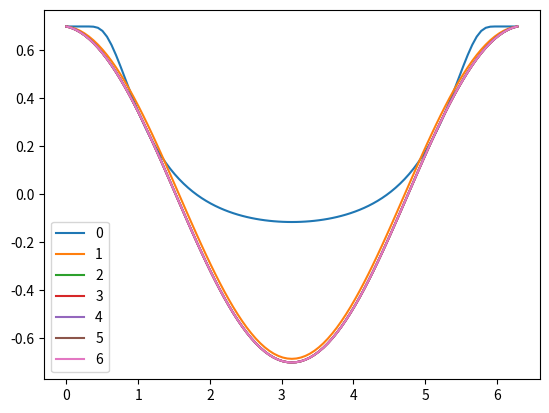

Write Python code to recreate this figure.
import numpy as np
import time
from sympy import *
init_printing(use_unicode=True)
import pandas as pd
import matplotlib.pyplot as plt

start = time.time()
x = symbols('x')
T = 2*np.pi
a,b = 0.7,0.7
g = sin(x)

n=100
hval = T/n
grid = [j*hval for j in range(n+1)]
U = Matrix(list(map(lambda y: a if y==0 else(b if y==T else 0.7 - exp(-1/(y**2)-1/((T-y)**2))),grid)))

Delta = []
df = pd.DataFrame({'x':[_ for _ in grid],'y':[U[i] for i in range(n+1)]})
plt.plot(df.x,df.y, label = '0')

for k in range(6):
    G = -1*Matrix(list(map(lambda i: (1/hval)**2*(U[i-1]-2*U[i]+U[i+1]) + g.evalf(subs={x:U[i]}),range(1,n))))
    J = Matrix(n-1,n-1, lambda i,j: -2 + hval**2*cos(U[i+1]) if i==j else(1 if (j==i+1 or j==i-1) else 0))

    delta = hval**2*J.inv()*G
    Delta.append(delta.norm(oo))

    newsoln = [a]
    for m in range(1,n):
        newsoln.append(U[m]+delta[m-1])
    newsoln.append(b)
    U = Matrix(newsoln)
    df = pd.DataFrame({'x':[_ for _ in grid],'y':[U[i] for i in range(n+1)]})
    plt.plot(df.x,df.y, label = str(k+1))

print(Delta)
plt.legend()
end=time.time()
print(end-start)

plt.show()
